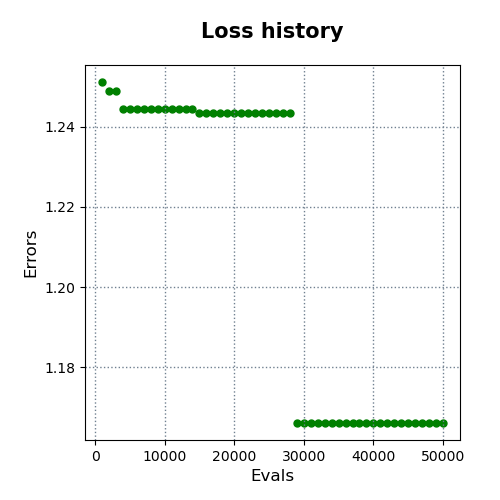

Data behind this chart, as committed beside it:
evals, errors
1000, 1.251
2000, 1.249
3000, 1.249
4000, 1.244
5000, 1.244
6000, 1.244
7000, 1.244
8000, 1.244
9000, 1.244
10000, 1.244
11000, 1.244
12000, 1.244
13000, 1.244
14000, 1.244
15000, 1.243
16000, 1.243
17000, 1.243
18000, 1.243
19000, 1.243
20000, 1.243
21000, 1.243
22000, 1.243
23000, 1.243
24000, 1.243
25000, 1.243
26000, 1.243
27000, 1.243
28000, 1.243
29000, 1.166
30000, 1.166
31000, 1.166
32000, 1.166
33000, 1.166
34000, 1.166
35000, 1.166
36000, 1.166
37000, 1.166
38000, 1.166
39000, 1.166
40000, 1.166
41000, 1.166
42000, 1.166
43000, 1.166
44000, 1.166
45000, 1.166
46000, 1.166
47000, 1.166
48000, 1.166
49000, 1.166
50000, 1.166
